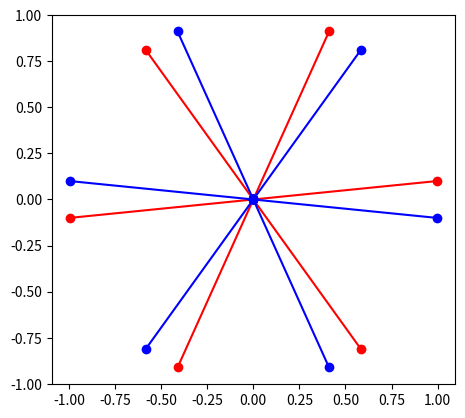

Write the Python code that produced this figure.
import numpy as np
from typing import List, Tuple
from dataclasses import dataclass
import matplotlib.pyplot as plt


@dataclass
class Symmetry:
    symmetry_angle: float  # angle of symmetry

    def apply(self, vertex):
        if vertex.symmetrize(self.symmetry_angle).is_angle_compatible(vertex):
            return True
        return False


@dataclass
class Boundary:
    index: int  # index of the angle
    min_angle: float  # minimum angle
    max_angle: float  # maximum angle

    def __post_init__(self):
        self.min_angle %= 2 * np.pi
        self.max_angle %= 2 * np.pi

    def apply(self, vertex):
        if vertex[self.index].angle < self.min_angle:
            return False
        if vertex[self.index].angle > self.max_angle:
            return False
        return True


@dataclass
class DiffAngle:
    index1: int  # index of the first angle
    index2: int  # index of the second angle
    min_diff = -float(np.inf)  # minimum difference between the two angles
    max_diff = float(np.inf)  # maximum difference between the two angles

    def apply(self, vertex):
        diff = (vertex[self.index1].angle - vertex[self.index2].angle) % 2 * np.pi
        if diff < self.min_diff:
            return False
        if diff > self.max_diff:
            return False
        return True


@dataclass
class Rotation:
    angle: float  # Angle de rotation en degrés

    def apply(self, point: Tuple[float, float]) -> Tuple[float, float]:
        radians = np.radians(self.angle)
        cos_theta = np.cos(radians)
        sin_theta = np.sin(radians)
        x, y = point
        x_new = cos_theta * x - sin_theta * y
        y_new = sin_theta * x + cos_theta * y
        return (x_new, y_new)


@dataclass
class Translation:
    dx: float  # Déplacement en x
    dy: float  # Déplacement en y

    def apply(self, point: Tuple[float, float]) -> Tuple[float, float]:
        x, y = point
        return (x + self.dx, y + self.dy)


@dataclass
class Transformation:
    rotations: list = None
    translations: list = None

    def __post_init__(self):
        if self.rotations is None:
            self.rotations = []
        if self.translations is None:
            self.translations = []

    def add_rotation(self, rotation: Rotation):
        self.rotations.append(rotation)

    def add_translation(self, translation: Translation):
        self.translations.append(translation)

    def apply(self, point: Tuple[float, float]) -> Tuple[float, float]:
        for rotation in self.rotations:
            point = rotation.apply(point)
        for translation in self.translations:
            point = translation.apply(point)
        return point


@dataclass
class Branch:
    angle: float
    length: float

    def __post_init__(self):
        self.angle %= 2 * np.pi


@dataclass
class Vertex:
    branches: List[Tuple[float, float]]
    constraints: dict
    tesselation_compatibilities: List[Translation]

    def __post_init__(self):
        self.branches = [Branch(angle, length) for angle, length in self.branches]
        self._sort()

    def __getitem__(self, index: int) -> Branch:
        return self.branches[index]

    def __setitem__(self, index: int, value: Branch):
        self.branches[index] = value

    def __delitem__(self, index: int):
        del self.branches[index]

    def __len__(self) -> int:
        return len(self.branches)

    def _sort(self):
        self.branches.sort(key=lambda x: x.angle)

    def append_branch(self, branch):
        self.branches.append(branch)
        self._sort()  # very non optimal should be changed later

    def rotate(self, angle: float):
        """Rotation of the vertex

        Args:
            angle (float): angle of rotation in radians
        """
        new_vertex = Vertex([], self.constraints, self.tesselation_compatibilities)
        for branch in self.branches:
            new_vertex.append_branch(Branch(branch.angle + angle, branch.length))
        return new_vertex

    def _rotate(self, angle: float):
        """Inplace rotation of the vertex

        Args:
            angle (float): angle of rotation in radians
        """
        for branch in self.branches:
            branch.angle += angle
            branch.angle %= 2 * np.pi
        self._sort()

    def symmetrize(self, symmetry_angle: float):
        new_vertex = Vertex([], self.constraints, self.tesselation_compatibilities)
        for branch in self.branches:
            new_vertex.append_branch(
                Branch(2 * symmetry_angle - branch.angle, branch.length)
            )
        return new_vertex

    def _symmetrize(self, symmetry_angle: float):
        for branch in self.branches:
            branch.angle = 2 * symmetry_angle - branch.angle
            branch.angle %= 2 * np.pi
        self._sort()

    def is_angle_compatible(self, vertex2, eps=1e-6):
        for branch1, branch2 in zip(self.branches, vertex2.branches):
            if not abs(branch1.angle - branch2.angle) < eps:
                return False
        return True

    def plot(self, color="red", ax=None):
        if ax is None:
            _, ax = plt.subplots()
        for branch in self.branches:
            x = [0, branch.length * np.cos(branch.angle)]
            y = [0, branch.length * np.sin(branch.angle)]
            ax.plot(x, y, marker="o", color=color)

        ax.set_aspect("equal", "box")
        plt.grid(False)
        return ax


if __name__ == "__main__":
    yoshimura = Vertex(
        [
            (0, 1),
            (np.pi / 3, 1),
            (np.pi - np.pi / 3, 1),
            (np.pi, 1),
            (np.pi + np.pi / 3, 1),
            (-np.pi / 3, 1),
        ],
        None,
        None,
    )
    yoshimura_rotate = yoshimura.rotate(np.pi + 0.1)
    yoshimura_sym = yoshimura_rotate.symmetrize(np.pi)
    sym = Symmetry(np.pi)
    bound = Boundary(0, 0, 0.09)
    print(bound.apply(yoshimura))
    print(bound.apply(yoshimura_rotate))
    ax = yoshimura_rotate.plot()
    yoshimura_sym.plot(color="blue", ax=ax)
    plt.show()
